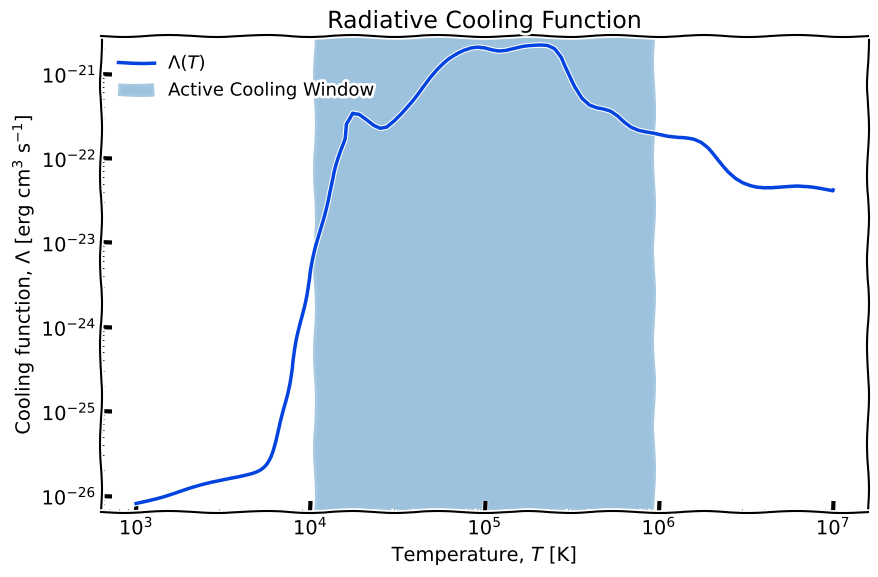

Reproduce this figure in Python.
import numpy as np
import matplotlib.pyplot as plt
import os
import logging

# Suppress matplotlib missing font warnings
logging.getLogger("matplotlib.font_manager").setLevel(logging.ERROR)

# ------------------------------------------------------------
# Your lambda_cool() function goes here
# ------------------------------------------------------------
# New Version that truncates to 10^4.5 to 10^5.5
def lambda_cool(temp):
    """
    Cooling function ISMCoolFn translated from AthenaK C++.
    Works on scalars or numpy arrays (any shape).
    Returns Λ(T) in erg cm^3 / s.
    """
    logt = np.log10(temp)
    lhd = np.array(
        [
            -22.5977,
            -21.9689,
            -21.5972,
            -21.4615,
            -21.4789,
            -21.5497,
            -21.6211,
            -21.6595,
            -21.6426,
            -21.5688,
            -21.4771,
            -21.3755,
            -21.2693,
            -21.1644,
            -21.0658,
            -20.9778,
            -20.8986,
            -20.8281,
            -20.7700,
            -20.7223,
            -20.6888,
            -20.6739,
            -20.6815,
            -20.7051,
            -20.7229,
            -20.7208,
            -20.7058,
            -20.6896,
            -20.6797,
            -20.6749,
            -20.6709,
            -20.6748,
            -20.7089,
            -20.8031,
            -20.9647,
            -21.1482,
            -21.2932,
            -21.3767,
            -21.4129,
            -21.4291,
            -21.4538,
            -21.5055,
            -21.5740,
            -21.6300,
            -21.6615,
            -21.6766,
            -21.6886,
            -21.7073,
            -21.7304,
            -21.7491,
            -21.7607,
            -21.7701,
            -21.7877,
            -21.8243,
            -21.8875,
            -21.9738,
            -22.0671,
            -22.1537,
            -22.2265,
            -22.2821,
            -22.3213,
            -22.3462,
            -22.3587,
            -22.3622,
            -22.3590,
            -22.3512,
            -22.3420,
            -22.3342,
            -22.3312,
            -22.3346,
            -22.3445,
            -22.3595,
            -22.3780,
            -22.4007,
            -22.4289,
            -22.4625,
            -22.4995,
            -22.5353,
            -22.5659,
            -22.5895,
            -22.6059,
            -22.6161,
            -22.6208,
            -22.6213,
            -22.6184,
            -22.6126,
            -22.6045,
            -22.5945,
            -22.5831,
            -22.5707,
            -22.5573,
            -22.5434,
            -22.5287,
            -22.5140,
            -22.4992,
            -22.4844,
            -22.4695,
            -22.4543,
            -22.4392,
            -22.4237,
            -22.4087,
            -22.3928,
        ]
    )

    lam = np.zeros_like(temp, dtype=float)

    # KI02 regime (logt <= 4.2)
    mask_ki = logt <= 4.2
    if np.any(mask_ki):
        t_ki = temp[mask_ki]
        lam[mask_ki] = 2.0e-19 * np.exp(
            -1.184e5 / (t_ki + 1.0e3)
        ) + 2.8e-28 * np.sqrt(t_ki) * np.exp(-92.0 / t_ki)

    # CGOLS fit (logT > 8.15)
    mask_hi = logt > 8.15
    if np.any(mask_hi):
        lam[mask_hi] = 10.0 ** (0.45 * logt[mask_hi] - 26.065)

    # SPEX interpolation (4.2 < logT <= 8.15)
    mask_mid = (logt > 4.2) & (logt <= 8.15)
    if np.any(mask_mid):
        ipps = (25.0 * logt[mask_mid] - 103).astype(int)
        ipps = np.clip(ipps, 0, 100)
        x0 = 4.12 + 0.04 * ipps
        dx = logt[mask_mid] - x0
        logcool = (lhd[ipps + 1] * dx - lhd[ipps] * (dx - 0.04)) * 25.0
        lam[mask_mid] = 10.0**logcool

    return lam

# Temperature range: 10^3 K -> 10^7 K
T = np.logspace(3, 7, 1000)

# Evaluate cooling function
Lambda = lambda_cool(T)

# ------------------------------------------------------------
# XKCD-style plot
# ------------------------------------------------------------
with plt.xkcd(scale=1, length=100, randomness=2):
    plt.rcParams['font.family'] = ['xkcd Script', 'Humor Sans', 'Comic Neue']

    fig, ax = plt.subplots(figsize=(9, 6))

    # 1. Force the plot area background to be solid white
    ax.set_facecolor('white')
    ax.patch.set_alpha(1.0) 

    # 2. Move both major and minor ticks inside the plot area
    ax.tick_params(axis='both', which='both', direction='in')

    ax.loglog(
        T,
        Lambda,
        color="xkcd:blue",
        linewidth=2.5,
        label=r"$\Lambda(T)$"
    )

    ax.axvspan(1.05e4, 0.95e6, alpha=0.25, label='Active Cooling Window')

    ax.set_xlabel(r"Temperature, $T$ [K]", fontsize=14)
    ax.set_ylabel(
        r"Cooling function, $\Lambda$ [erg cm$^3$ s$^{-1}$]",
        fontsize=14
    )

    ax.set_title(
        r"Radiative Cooling Function",
        fontsize=17
    )

    # Temperature limits
    #ax.set_xlim(10**4.5, 10**5.5)

    # Let matplotlib choose the y range
    ax.set_ylim(
        Lambda[Lambda > 0].min() * 0.8,
        Lambda.max() * 1.3
    )

    # Grid
    # ax.grid(
    #     True,
    #     which="both",
    #     alpha=0.25,
    #     linestyle="-"
    # )

    ax.legend(
        frameon=False,
        fontsize=13
    )

    plt.tight_layout()
    plt.savefig("xkcd_plot.png", transparent=True)
